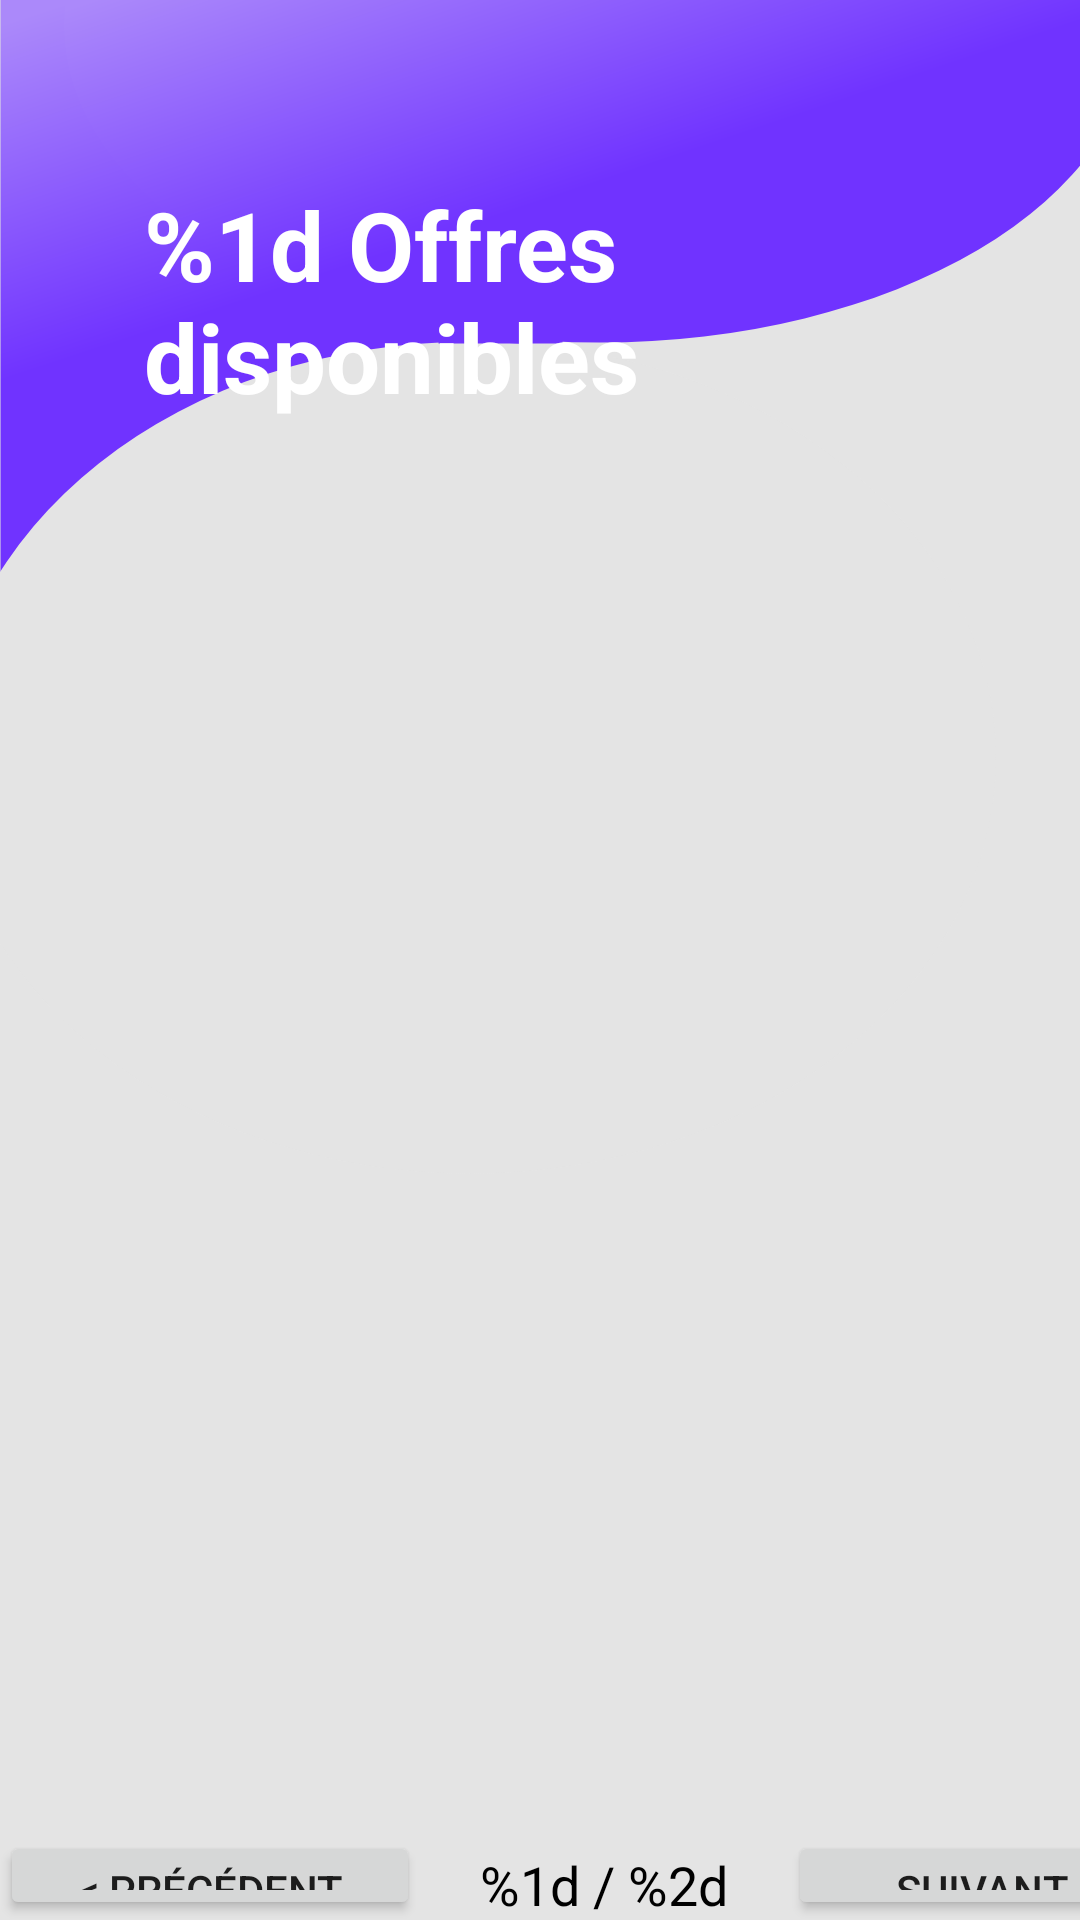

This screen was rendered from an Android layout file. Write that file and the resources it references.
<!-- AndroidManifest.xml: application theme Theme.SaeProjet -->
<!-- res/layout/activity_list_offres.xml -->
<?xml version="1.0" encoding="utf-8"?>
<LinearLayout xmlns:android="http://schemas.android.com/apk/res/android"
    xmlns:app="http://schemas.android.com/apk/res-auto"
    xmlns:tools="http://schemas.android.com/tools"
    android:layout_width="match_parent"
    android:layout_height="match_parent"
    tools:context=".ListOffresActivity"
    android:orientation="vertical"
    android:background="@drawable/bg_list_offres">

    <LinearLayout
        android:id="@+id/layout_titre"
        android:layout_width="wrap_content"
        android:layout_marginTop="60dp"
        android:layout_marginBottom="20dp"
        android:layout_height="wrap_content">

        <ImageButton
            android:id="@+id/retourDeListeOffresAMain"
            android:layout_width="48dp"
            android:layout_height="48dp"
            android:src="@drawable/left_arrow"
            android:scaleType="fitCenter"
            android:background="#00000000"
            android:layout_gravity="center"
            android:contentDescription="@string/bouton_retour" />

        <TextView
            android:id="@+id/offres_disponibles"
            android:layout_width="wrap_content"
            android:layout_height="wrap_content"
            android:text="@string/offres_disponibles"
            android:textSize="@dimen/textSize_title"
            android:textStyle="bold"
            android:textColor="@color/white" />
    </LinearLayout>

    <LinearLayout
        android:layout_width="wrap_content"
        android:layout_height="400dp">

        <ListView
            android:id="@+id/offres_list"
            android:layout_width="match_parent"
            android:layout_height="match_parent"
            android:layout_marginStart="10dp"
            android:layout_marginTop="50dp"
            android:layout_marginEnd="10dp"
            android:orientation="vertical"
            android:divider="@null"
            android:dividerHeight="15dp" />
    </LinearLayout>

    <LinearLayout
        android:layout_width="wrap_content"
        android:layout_height="wrap_content"
        android:layout_marginTop="50dp"
        android:layout_gravity="center"
        android:orientation="horizontal">

        <Button
            android:id="@+id/buttonPrec"
            android:layout_width="140dp"
            android:layout_height="wrap_content"
            android:layout_marginEnd="20dp"
            android:text="@string/precedent" />

        <TextView
            android:id="@+id/indic_page"
            android:layout_width="wrap_content"
            android:layout_height="wrap_content"
            android:textSize="18sp"
            android:textColor="@color/black"
            android:text="@string/NumpageSurnbPage"
            android:layout_marginEnd="20dp" />

        <Button
            android:id="@+id/buttonNext"
            android:layout_width="140dp"
            android:layout_height="wrap_content"
            android:text="@string/suivant" />

    </LinearLayout>


</LinearLayout>
<!-- resources referenced by this layout -->
<resources>
  <color name="black">#FF000000</color>
  <color name="white">#FFFFFFFF</color>
  <dimen name="textSize_title">32sp</dimen>
  <!-- drawable bg_list_offres: vector/xml drawable (drawable, 2048 chars, omitted) -->
  <string name="NumpageSurnbPage">%1d / %2d</string>
  <string name="bouton_retour">bouton retour</string>
  <string name="offres_disponibles">%1d Offres disponibles</string>
  <string name="precedent">&lt; Précédent</string>
  <string name="suivant">Suivant &gt;</string>
  <style name="Theme.SaeProjet" parent="Theme.MaterialComponents.Light.NoActionBar">
          
          <item name="colorPrimary">@color/purple</item>
          <item name="colorPrimaryVariant">@color/darkgray</item>
          <item name="colorOnPrimary">@color/white</item>
          
          <item name="colorSecondary">@color/teal_200</item>
          <item name="colorSecondaryVariant">@color/teal_700</item>
          <item name="colorOnSecondary">@color/black</item>
          
          
          
          <item name="android:windowTranslucentStatus">true</item>
          <item name="android:windowIsTranslucent">true</item>
  
          <item name="windowActionBar">false</item>
          <item name="windowNoTitle">true</item>
      </style>
  <color name="purple">#7033ff</color>
  <color name="darkgray">#373737</color>
  <color name="teal_200">#FF03DAC5</color>
  <color name="teal_700">#FF018786</color>
</resources>
